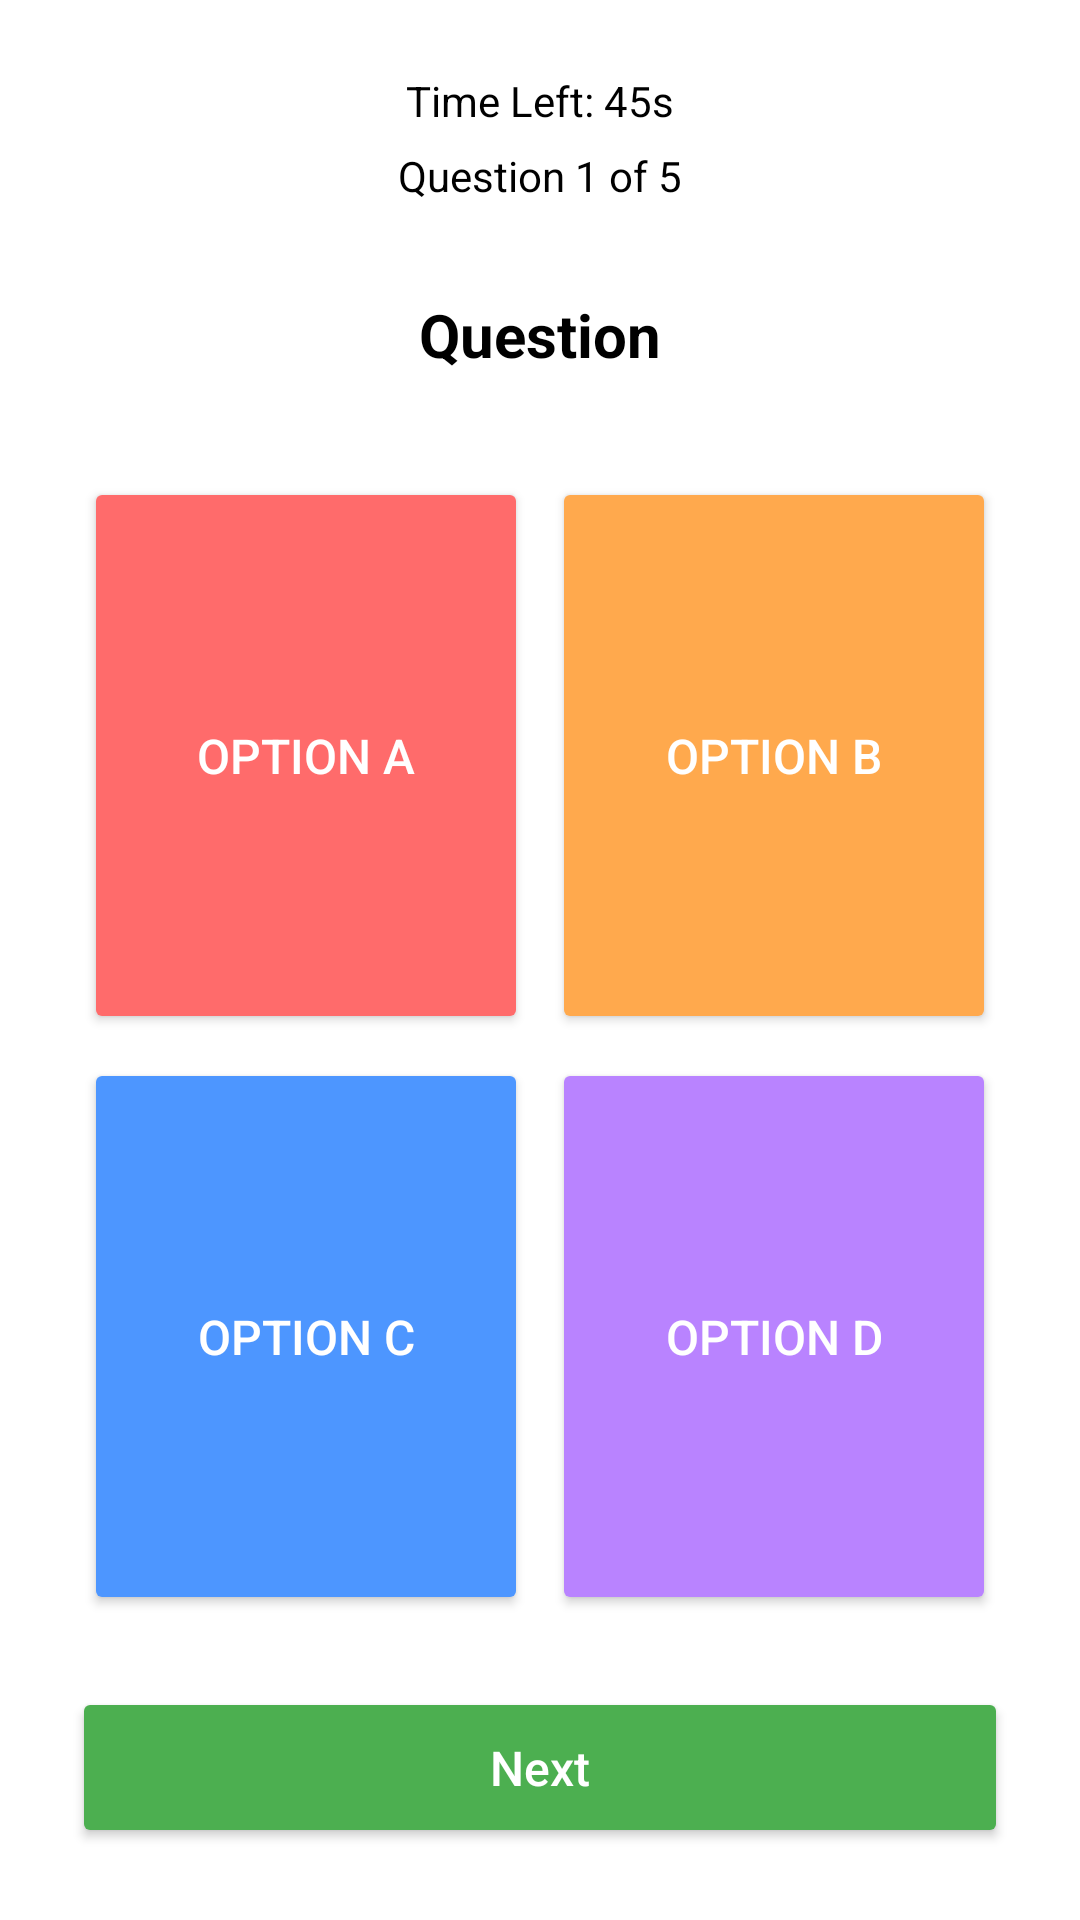

Android layout source for this screen:
<!-- AndroidManifest.xml: application theme Theme.QuizApp -->
<!-- res/layout/activity_quiz.xml -->
<?xml version="1.0" encoding="utf-8"?>
<androidx.coordinatorlayout.widget.CoordinatorLayout
    xmlns:android="http://schemas.android.com/apk/res/android"
    android:id="@+id/rootLayout"
    android:layout_width="match_parent"
    android:layout_height="match_parent"
    android:background="@color/background">

    <LinearLayout
        android:orientation="vertical"
        android:layout_width="match_parent"
        android:layout_height="match_parent"
        android:padding="24dp"
        android:gravity="center_horizontal">

        
        <TextView
            android:id="@+id/timerText"
            android:layout_width="wrap_content"
            android:layout_height="wrap_content"
            android:text="Time Left: 45s"
            android:textSize="14sp"
            android:textColor="@color/text_primary"
            android:layout_marginBottom="6dp"/>

        
        <TextView
            android:id="@+id/questionCounter"
            android:layout_width="wrap_content"
            android:layout_height="wrap_content"
            android:text="Question 1 of 5"
            android:textSize="14sp"
            android:textColor="@color/text_primary"
            android:layout_marginBottom="10dp"/>

        
        <TextView
            android:id="@+id/questionText"
            android:layout_width="match_parent"
            android:layout_height="wrap_content"
            android:text="Question"
            android:textSize="20sp"
            android:textStyle="bold"
            android:textColor="@color/text_primary"
            android:gravity="center"
            android:padding="20dp"
            android:layout_marginBottom="10dp" />

        
        <GridLayout
            android:id="@+id/optionsGrid"
            android:layout_width="match_parent"
            android:layout_height="0dp"
            android:layout_weight="1"
            android:columnCount="2"
            android:rowCount="2"
            android:alignmentMode="alignMargins"
            android:useDefaultMargins="true"
            android:layout_marginBottom="20dp">

            <Button
                android:id="@+id/option1"
                style="@style/QuizButtonRed"
                android:text="Option A" />

            <Button
                android:id="@+id/option2"
                style="@style/QuizButtonOrange"
                android:text="Option B" />

            <Button
                android:id="@+id/option3"
                style="@style/QuizButtonBlue"
                android:text="Option C" />

            <Button
                android:id="@+id/option4"
                style="@style/QuizButtonPurple"
                android:text="Option D" />

        </GridLayout>


        
        <Button
            android:id="@+id/nextButton"
            android:layout_width="match_parent"
            android:layout_height="wrap_content"
            android:text="Next"
            android:textAllCaps="false"
            android:textColor="@color/button_text_light"
            android:textSize="16sp"
            style="@style/QuizButtonGreen"/>

    </LinearLayout>
</androidx.coordinatorlayout.widget.CoordinatorLayout>
<!-- resources referenced by this layout -->
<resources>
  <color name="background">#FFFFFF</color>
  <color name="button_text_light">#FFFFFF</color>
  <color name="text_primary">#000000</color>
  <style name="QuizButtonBlue" parent="RoundedQuizButtonBase">
          <item name="android:backgroundTint">@color/blue_accent</item>
      </style>
  <style name="QuizButtonGreen" parent="RoundedQuizButtonBase">
          <item name="android:backgroundTint">@color/green_accent</item>
      </style>
  <style name="QuizButtonOrange" parent="RoundedQuizButtonBase">
          <item name="android:backgroundTint">@color/orange_accent</item>
      </style>
  <style name="QuizButtonPurple" parent="RoundedQuizButtonBase">
          <item name="android:backgroundTint">@color/purple_accent</item>
      </style>
  <style name="QuizButtonRed" parent="RoundedQuizButtonBase">
          <item name="android:backgroundTint">@color/red_accent</item>
      </style>
  <style name="Theme.QuizApp" parent="Theme.MaterialComponents.DayNight.NoActionBar">
          
          <item name="android:forceDarkAllowed">true</item>
  
          
          <item name="colorPrimary">#6A4C93</item>
          <item name="colorPrimaryVariant">#52307C</item>
          <item name="colorOnPrimary">#FFFFFF</item>
          <item name="colorSecondary">#FF6B6B</item>
          <item name="colorOnSecondary">#000000</item>
          <item name="android:statusBarColor">#6A4C93</item>
      </style>
  <style name="RoundedQuizButtonBase">
          <item name="android:layout_width">0dp</item>
          <item name="android:layout_height">wrap_content</item>
          <item name="android:layout_columnWeight">1</item>
          <item name="android:layout_rowWeight">1</item>
          <item name="android:textColor">@color/button_text_light</item>
          <item name="android:textSize">16sp</item>
          <item name="android:padding">16dp</item>
          <item name="android:textAllCaps">true</item>
      </style>
  <color name="blue_accent">#4D96FF</color>
  <color name="green_accent">#4CAF50</color>
  <color name="orange_accent">#FFA94D</color>
  <color name="purple_accent">#B983FF</color>
  <color name="red_accent">#FF6B6B</color>
</resources>
